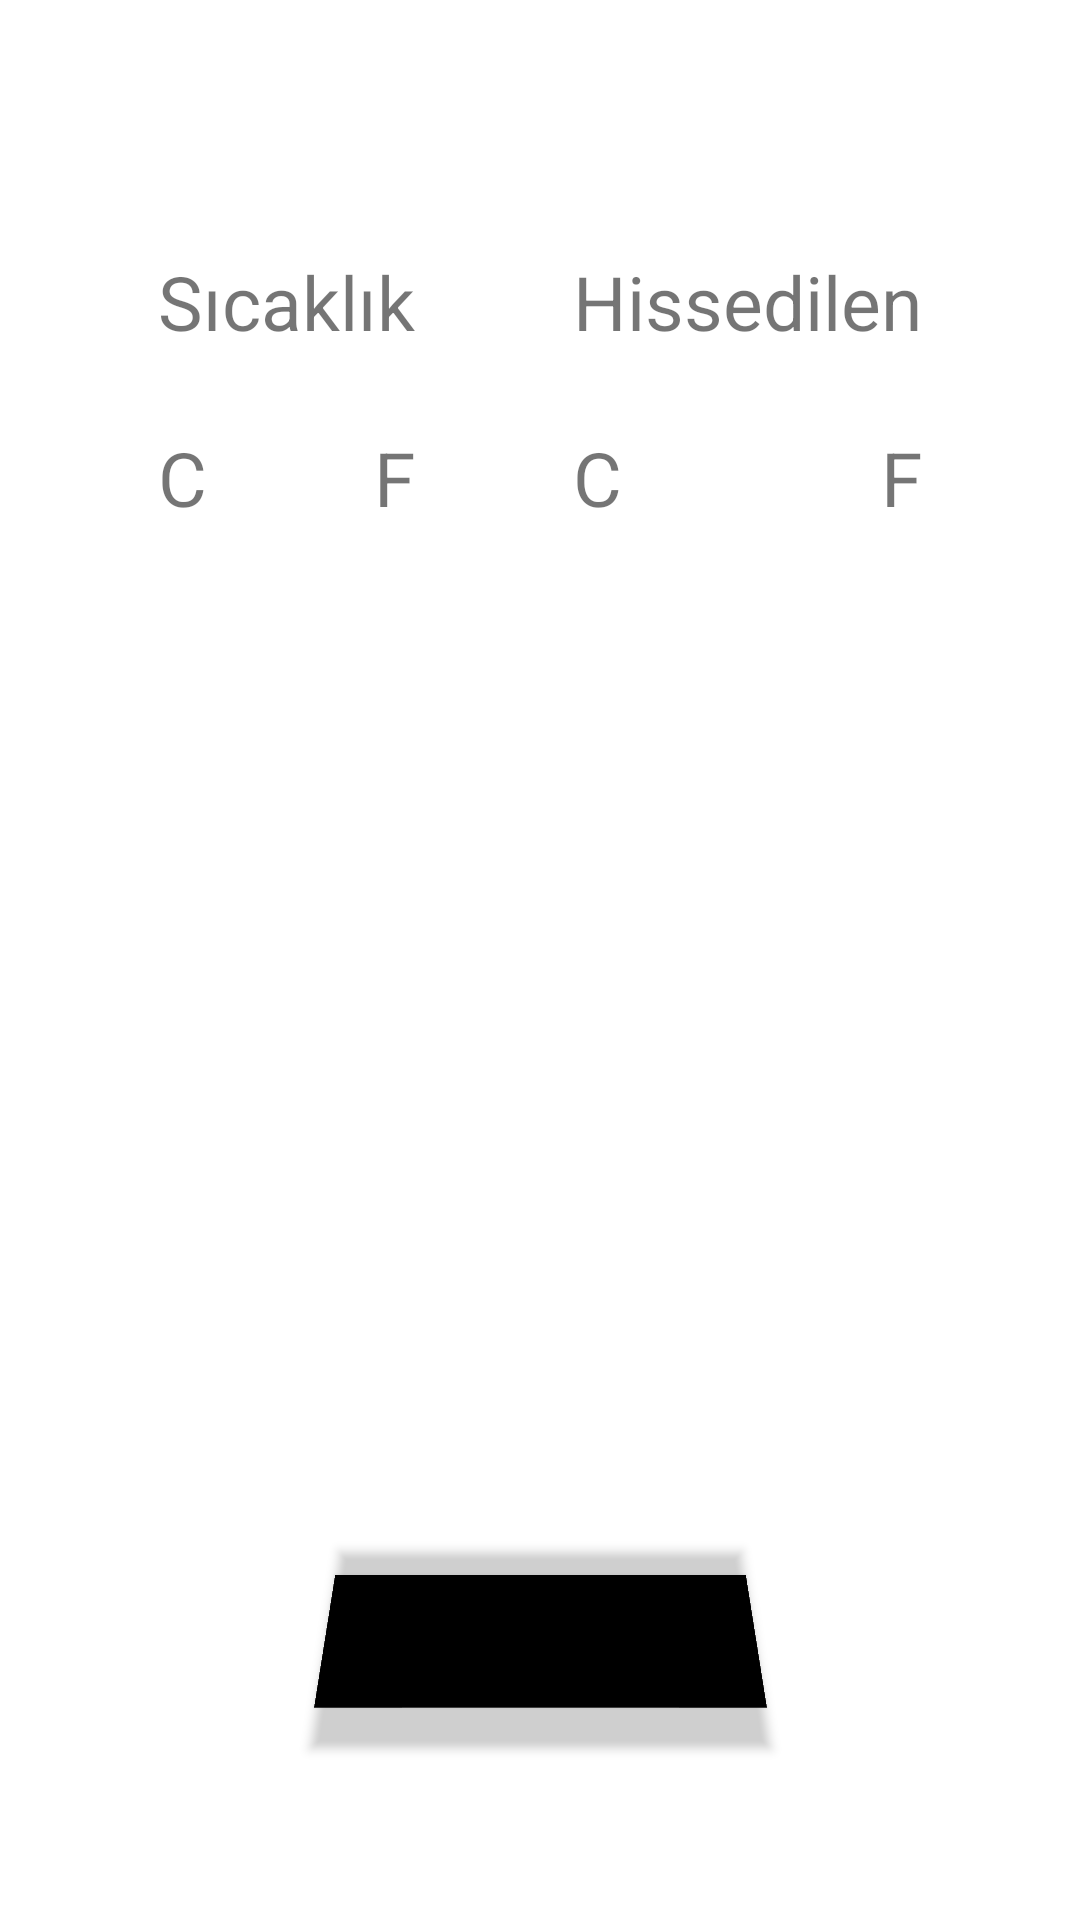

The Android layout XML behind this screen, and the referenced resources:
<!-- AndroidManifest.xml: application theme Theme.WeatherApp -->
<!-- res/layout/fragment_weather_forecast_selected_city_item.xml -->
<?xml version="1.0" encoding="utf-8"?>
<layout
    xmlns:android="http://schemas.android.com/apk/res/android"
    xmlns:app="http://schemas.android.com/apk/res-auto"
    xmlns:tools="http://schemas.android.com/tools">
    <data>

    </data>

    <androidx.constraintlayout.widget.ConstraintLayout
        android:layout_width="match_parent"
        android:layout_height="match_parent"
        android:background="@drawable/morning_background"
        tools:context=".fragment.AddFragment">

        <TextView
            android:id="@+id/textViewCityName"
            android:layout_width="match_parent"
            android:layout_height="wrap_content"
            android:layout_marginTop="@dimen/medium_margin"
            android:gravity="center"
            android:textColor="@color/black"
            android:textSize="@dimen/large_text_size"
            app:layout_constraintStart_toStartOf="parent"
            app:layout_constraintTop_toTopOf="parent"
            tools:text="@string/test_text_city_name" />


        <TextView
            android:id="@+id/textViewWeatherForecastSelectedCityCelsiusValue"
            android:layout_width="wrap_content"
            android:layout_height="wrap_content"
            android:textSize="@dimen/x_large_text_size"
            app:layout_constraintBaseline_toBaselineOf="@+id/textViewWeatherForecastSelectedCityFahrenaytValue"
            app:layout_constraintEnd_toStartOf="@+id/textViewTempStabilC"
            app:layout_constraintStart_toStartOf="@+id/textViewTempStabilC"
            tools:text="@string/test_text_number" />


        <TextView
            android:id="@+id/textViewWeatherForecastSelectedCityFeelslikeCelsiusValue"
            android:layout_width="wrap_content"
            android:layout_height="wrap_content"
            android:textSize="@dimen/x_large_text_size"
            app:layout_constraintBaseline_toBaselineOf="@+id/textViewWeatherForecastSelectedCityFahrenaytValue"
            app:layout_constraintEnd_toStartOf="@+id/textViewFellStabilC"
            app:layout_constraintStart_toStartOf="@+id/textViewFellStabilC"
            tools:text="@string/test_text_number" />

        <TextView
            android:id="@+id/textViewWeatherForecastSelectedCityFeelslikeFahrenaytValue"
            android:layout_width="wrap_content"
            android:layout_height="wrap_content"
            android:textSize="@dimen/x_large_text_size"
            app:layout_constraintBaseline_toBaselineOf="@+id/textViewWeatherForecastSelectedCityFahrenaytValue"
            app:layout_constraintEnd_toEndOf="@+id/textViewFellStabilF"
            app:layout_constraintStart_toEndOf="@+id/textViewFellStabilF"
            tools:text="@string/test_text_number" />

        <TextView
            android:id="@+id/textViewStabilTempText"
            android:layout_width="wrap_content"
            android:layout_height="wrap_content"
            android:text="@string/weather_forecast_selected_fragment_templature_text"
            android:textSize="@dimen/large_text_size"
            app:layout_constraintBaseline_toBaselineOf="@+id/textViewStabilFeelsText"
            app:layout_constraintEnd_toStartOf="@+id/textViewStabilFeelsText"
            app:layout_constraintHorizontal_bias="0.5"
            app:layout_constraintStart_toStartOf="parent" />

        <TextView
            android:id="@+id/textViewStabilFeelsText"
            android:layout_width="wrap_content"
            android:layout_height="wrap_content"
           android:text="@string/weather_forecast_selected_fragment_fells_text"
            android:textSize="@dimen/large_text_size"
            app:layout_constraintEnd_toEndOf="parent"
            app:layout_constraintHorizontal_bias="0.5"
            app:layout_constraintStart_toEndOf="@+id/textViewStabilTempText"
            app:layout_constraintTop_toBottomOf="@+id/textViewCityName"
            android:layout_marginTop="@dimen/medium_margin"/>

        <TextView
            android:id="@+id/textViewWeatherForecastSelectedCityFahrenaytValue"
            android:layout_width="wrap_content"
            android:layout_height="wrap_content"
            android:layout_marginTop="@dimen/medium_margin"
            android:textSize="@dimen/x_large_text_size"
            app:layout_constraintEnd_toEndOf="@+id/textViewTempStabilF"
            app:layout_constraintStart_toEndOf="@+id/textViewTempStabilF"
            app:layout_constraintTop_toBottomOf="@+id/textViewTempStabilF"
            tools:text="@string/test_text_number" />

        <TextView
            android:id="@+id/textViewTempStabilC"
            android:layout_width="wrap_content"
            android:layout_height="wrap_content"
            android:text="@string/weather_forecast_select_city_fragment_item_celcius"
            android:textSize="@dimen/large_text_size"
            app:layout_constraintBaseline_toBaselineOf="@+id/textViewTempStabilF"
            app:layout_constraintStart_toStartOf="@+id/textViewStabilTempText" />

        <TextView
            android:id="@+id/textViewTempStabilF"
            android:layout_width="wrap_content"
            android:layout_height="wrap_content"
            android:text="@string/weather_forecast_select_city_fragment_item_fahrenayt"
            android:textSize="@dimen/large_text_size"
            app:layout_constraintEnd_toEndOf="@+id/textViewStabilTempText"
            app:layout_constraintTop_toBottomOf="@+id/textViewStabilTempText"
            android:layout_marginTop="@dimen/medium_margin"/>

        <TextView
            android:id="@+id/textViewFellStabilC"
            android:layout_width="wrap_content"
            android:layout_height="wrap_content"
            android:text="@string/weather_forecast_select_city_fragment_item_celcius"
            android:textSize="@dimen/large_text_size"
            app:layout_constraintBaseline_toBaselineOf="@+id/textViewTempStabilF"
            app:layout_constraintStart_toStartOf="@+id/textViewStabilFeelsText" />

        <TextView
            android:id="@+id/textViewFellStabilF"
            android:layout_width="wrap_content"
            android:layout_height="wrap_content"
            android:text="@string/weather_forecast_select_city_fragment_item_fahrenayt"
            android:textSize="@dimen/large_text_size"
            app:layout_constraintBaseline_toBaselineOf="@+id/textViewTempStabilF"
            app:layout_constraintEnd_toEndOf="@+id/textViewStabilFeelsText" />

        <ImageView
            android:id="@+id/imageViewAirStatuIcon"
            android:layout_width="@dimen/weather_forecast_selected_city_fragment_item_image_lenght"
            android:layout_height="@dimen/weather_forecast_selected_city_fragment_item_image_lenght"
            android:layout_marginTop="@dimen/small_margin"
            app:layout_constraintEnd_toEndOf="parent"
            app:layout_constraintStart_toStartOf="parent"
            app:layout_constraintTop_toBottomOf="@+id/textViewWeatherForecastSelectedCityFahrenaytValue"
            tools:src="@drawable/ic_launcher_foreground" />

        <TextView
            android:id="@+id/textViewCityAirStatuText"
            android:layout_width="wrap_content"
            android:layout_height="wrap_content"
            android:layout_alignParentTop="true"
            android:layout_marginTop="@dimen/small_margin"
            app:layout_constraintEnd_toEndOf="@+id/imageViewAirStatuIcon"
            app:layout_constraintStart_toStartOf="@+id/imageViewAirStatuIcon"
            app:layout_constraintTop_toBottomOf="@+id/imageViewAirStatuIcon"
            tools:text="@string/weather_forecast_detail_recycler_air_statu"
            android:textSize="@dimen/x_large_text_size"/>

        <Button
            android:id="@+id/buttonGoToCityDetailPage"
            android:layout_width="wrap_content"
            android:layout_height="wrap_content"
            android:background="@color/black"
            android:rotationX="23"
            android:text="@string/weather_forecast_saved_city_button_go_detail_text"
            app:layout_constraintBottom_toBottomOf="parent"
            app:layout_constraintEnd_toEndOf="parent"
            app:layout_constraintStart_toStartOf="parent"
            app:layout_constraintTop_toBottomOf="@+id/textViewCityAirStatuText" />


    </androidx.constraintlayout.widget.ConstraintLayout>
</layout>
<!-- resources referenced by this layout -->
<resources>
  <dimen name="large_text_size">25sp</dimen>
  <dimen name="medium_margin">25dp</dimen>
  <dimen name="small_margin">10dp</dimen>
  <dimen name="weather_forecast_selected_city_fragment_item_image_lenght">150dp</dimen>
  <dimen name="x_large_text_size">30sp</dimen>
  <string name="test_text_city_name">BURSA</string>
  <string name="test_text_number">00</string>
  <string name="weather_forecast_detail_recycler_air_statu">Sunny</string>
  <string name="weather_forecast_saved_city_button_go_detail_text">ŞEHRİN DETAYINA GİT</string>
  <string name="weather_forecast_select_city_fragment_item_celcius">C</string>
  <string name="weather_forecast_select_city_fragment_item_fahrenayt">F</string>
  <string name="weather_forecast_selected_fragment_fells_text">Hissedilen</string>
  <string name="weather_forecast_selected_fragment_templature_text">Sıcaklık</string>
  <style name="Theme.WeatherApp" parent="Theme.MaterialComponents.DayNight.NoActionBar">
          
          <item name="colorPrimary">#D60000</item>
          <item name="colorPrimaryVariant">@color/purple_700</item>
          <item name="colorOnPrimary">@color/white</item>
          
          <item name="colorSecondary">@color/teal_200</item>
          <item name="colorSecondaryVariant">@color/teal_700</item>
          <item name="colorOnSecondary">@color/black</item>
          
          <item name="android:statusBarColor" tools:targetApi="l">?attr/colorPrimaryVariant</item>
          
      </style>
  <!-- not gathered from this repository: default colours our renderer supplied (Android Studio template values) -->
  <color name="purple_700">#FF3700B3</color>
  <color name="teal_200">#FF03DAC5</color>
  <color name="teal_700">#FF018786</color>
  <color name="black">#FF000000</color>
  <color name="white">#FFFFFFFF</color>
</resources>
